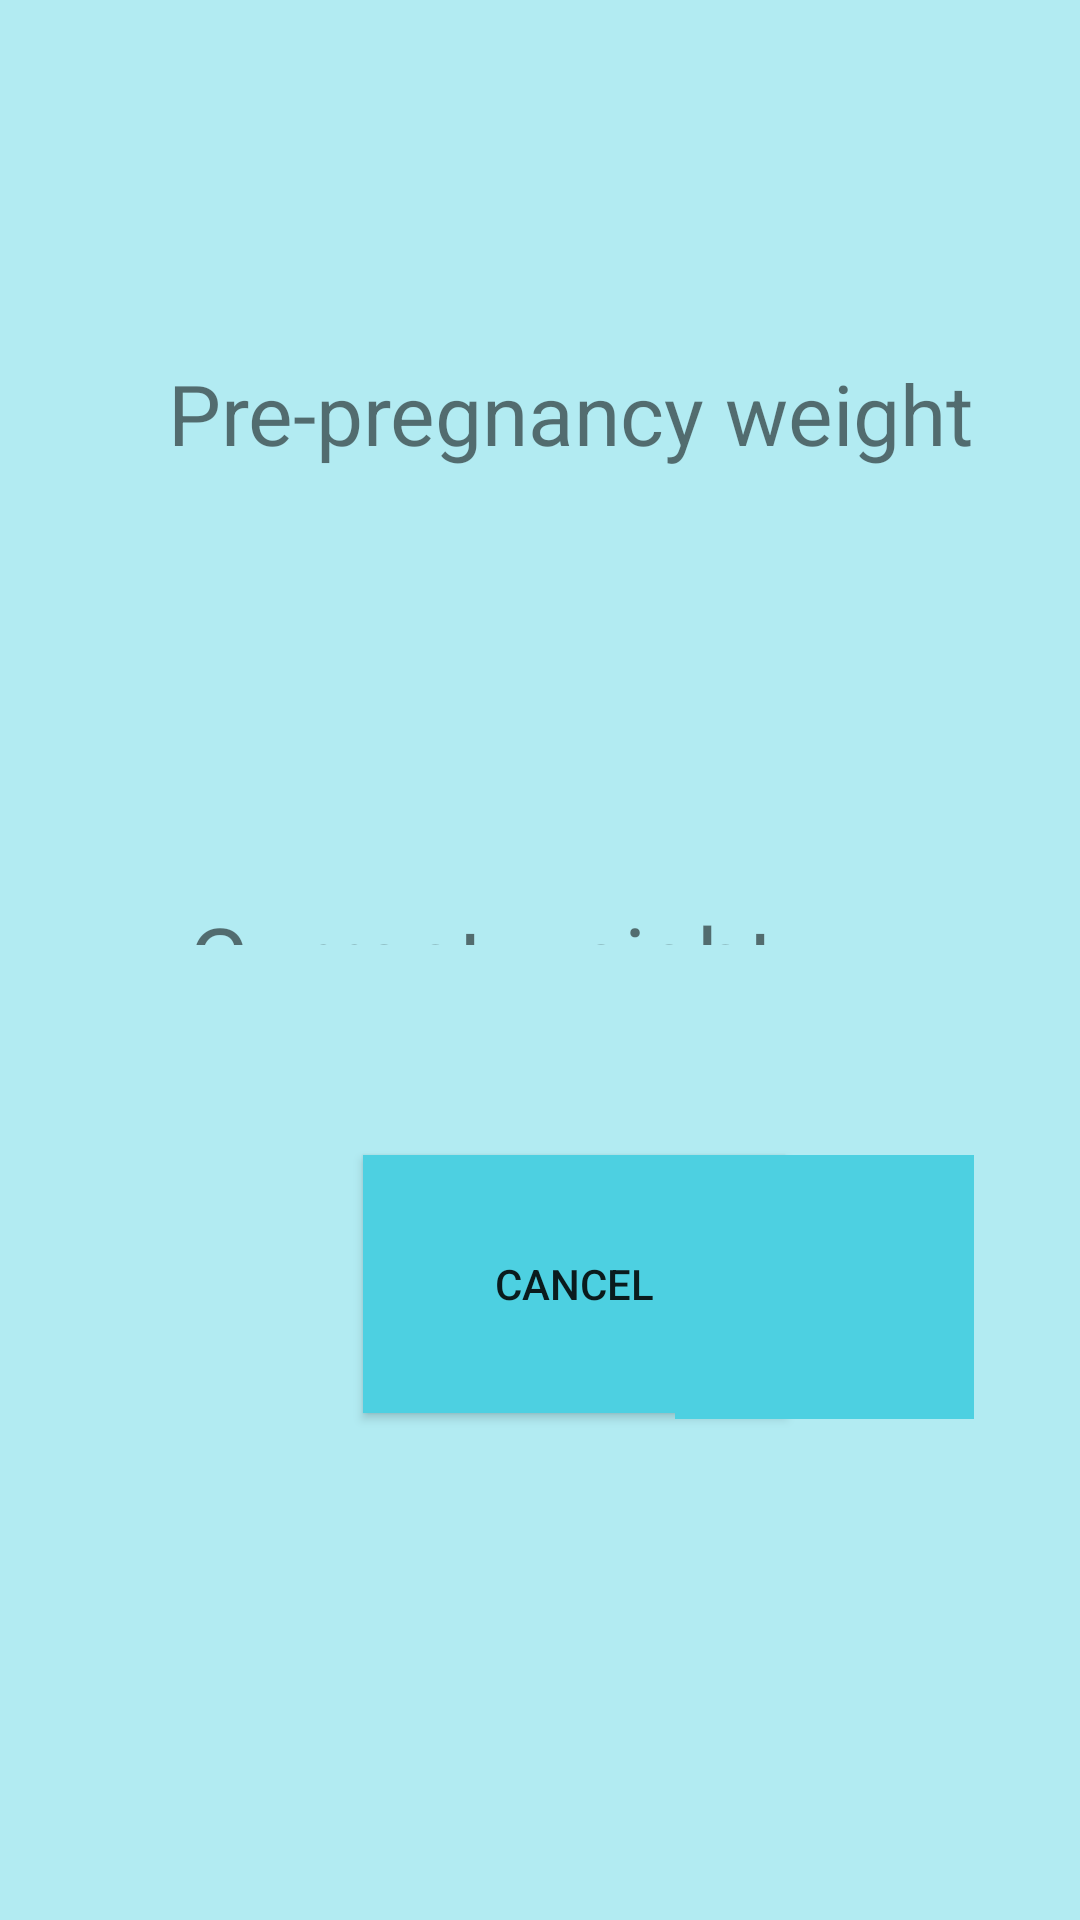

Produce the Android XML layout that renders to this screen, including the resource entries it uses.
<!-- AndroidManifest.xml: application theme AppTheme -->
<!-- res/layout/activity_weight.xml -->
<?xml version="1.0" encoding="utf-8"?>
<RelativeLayout xmlns:android="http://schemas.android.com/apk/res/android"
    xmlns:tools="http://schemas.android.com/tools"
    android:orientation="vertical"
    android:layout_width="match_parent"
    android:layout_height="match_parent"
    android:background="#B2EBF2"
    tools:context="com.example.yasi27.final2.WeightActivity">

    <TextView
        android:layout_width="wrap_content"
        android:layout_height="wrap_content"
        android:text="My weight"
        android:id="@+id/textView6"
        android:layout_alignParentBottom="true"
        android:layout_marginBottom="677dp"
        android:layout_marginStart="74dp"
        android:textSize="32sp"
        android:textColor="#006064"
        android:layout_alignParentTop="true"
        android:layout_marginTop="88dp"
        android:layout_alignParentEnd="true"
        android:layout_marginEnd="151dp" />

    <TextView
        android:layout_width="wrap_content"
        android:layout_height="wrap_content"
        android:textAppearance="?android:attr/textAppearanceSmall"
        android:text="Pre-pregnancy weight"
        android:id="@+id/textView8"
        android:layout_marginTop="119dp"
        android:textSize="28sp"
        android:layout_marginBottom="384dp"
        android:layout_alignParentStart="true"
        android:layout_marginStart="56dp"
        android:layout_below="@+id/imageView6" />

    <TextView
        android:layout_width="wrap_content"
        android:layout_height="wrap_content"
        android:textAppearance="?android:attr/textAppearanceSmall"
        android:text="Current weight"
        android:id="@+id/textView9"
        android:textSize="30sp"
        android:layout_marginTop="180dp"
        android:layout_marginBottom="325dp"
        android:layout_alignParentStart="true"
        android:layout_marginStart="63dp"
        android:layout_alignParentBottom="true"
        android:layout_alignTop="@+id/textView8" />

    <Button
        android:layout_width="wrap_content"
        android:layout_height="wrap_content"
        android:text="Save"
        android:id="@+id/save"
        android:layout_marginTop="70dp"
        android:layout_marginBottom="167dp"
        android:layout_alignParentEnd="true"
        android:background="#4DD0E1"
        android:layout_marginEnd="135dp"
        android:layout_toEndOf="@+id/textView8"
        android:layout_below="@+id/currentweight"
        android:layout_alignParentBottom="true" />

    <Button
        android:layout_width="wrap_content"
        android:layout_height="wrap_content"
        android:text="Cancel"
        android:onClick="clear"
        android:id="@+id/cancel"
        android:background="#4DD0E1"
        android:layout_alignStart="@+id/textView9"
        android:layout_marginStart="58dp"
        android:layout_marginEnd="63dp"
        android:layout_alignEnd="@+id/textView8"
        android:layout_alignParentBottom="true"
        android:layout_marginBottom="169dp"
        android:layout_alignTop="@+id/save" />

    <EditText
        android:layout_width="wrap_content"
        android:layout_height="wrap_content"
        android:id="@+id/preweight"
        android:layout_alignTop="@+id/textView8"
        android:layout_alignParentEnd="true"
        android:layout_marginEnd="81dp"
        android:layout_alignStart="@+id/save"
        android:layout_marginStart="56dp"
        android:layout_marginBottom="137dp"
        android:layout_above="@+id/currentweight" />

    <EditText
        android:layout_width="wrap_content"
        android:layout_height="wrap_content"
        android:id="@+id/currentweight"
        android:layout_alignStart="@+id/preweight"
        android:layout_alignEnd="@+id/preweight"
        android:layout_alignBottom="@+id/textView9"
        android:layout_alignTop="@+id/textView9" />

    
        
        
        
        
        
        
        
        


</RelativeLayout>
<!-- resources referenced by this layout -->
<resources>
  <style name="AppTheme" parent="Theme.AppCompat.Light.DarkActionBar">
          <item name="colorPrimary">@color/colorPrimary</item>
          <item name="colorPrimaryDark">@color/colorPrimaryDark</item>
          <item name="colorAccent">@color/colorAccent</item>
      </style>
  <color name="colorPrimary">#9EBDFE</color>
  <color name="colorPrimaryDark">#303F9F</color>
  <color name="colorAccent">#FF4081</color>
</resources>
